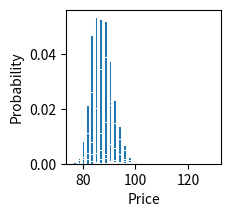

Write Python code to recreate this figure.
from collections import defaultdict
import matplotlib.pyplot as plt
import numpy as np
p = 0.25
q = 1 - p
def calculate_probabilities(initial_state, steps):

    current_probs = initial_state.copy()
    
    for step in range(steps):
        next_probs = defaultdict(float)
        
        for value, prob in current_probs.items():
            
            next_probs[value * 1.01] += prob * p  
            next_probs[value * 0.99] += prob * q  
            
        current_probs = dict(next_probs)
    
    return current_probs

# Example usage:
initial_state = {101: p, 99: q}
steps = 25

result = calculate_probabilities(initial_state, steps)

# Print the results sorted by value
for key in sorted(result.keys()):
    print(f"${key:.2f}: {result[key]:.4f}")

# Verify probabilities sum to 1
print(f"\nSum of probabilities: {sum(result.values()):.2f}")

#x = 0.5 + np.arange(len(sorted(result.keys())))
plt.figure(figsize=(2, 2))
plt.bar(result.keys(), result.values(), width=1, edgecolor="white", linewidth=0.7)
plt.ylabel("Probability")
plt.xlabel("Price")
plt.show()
